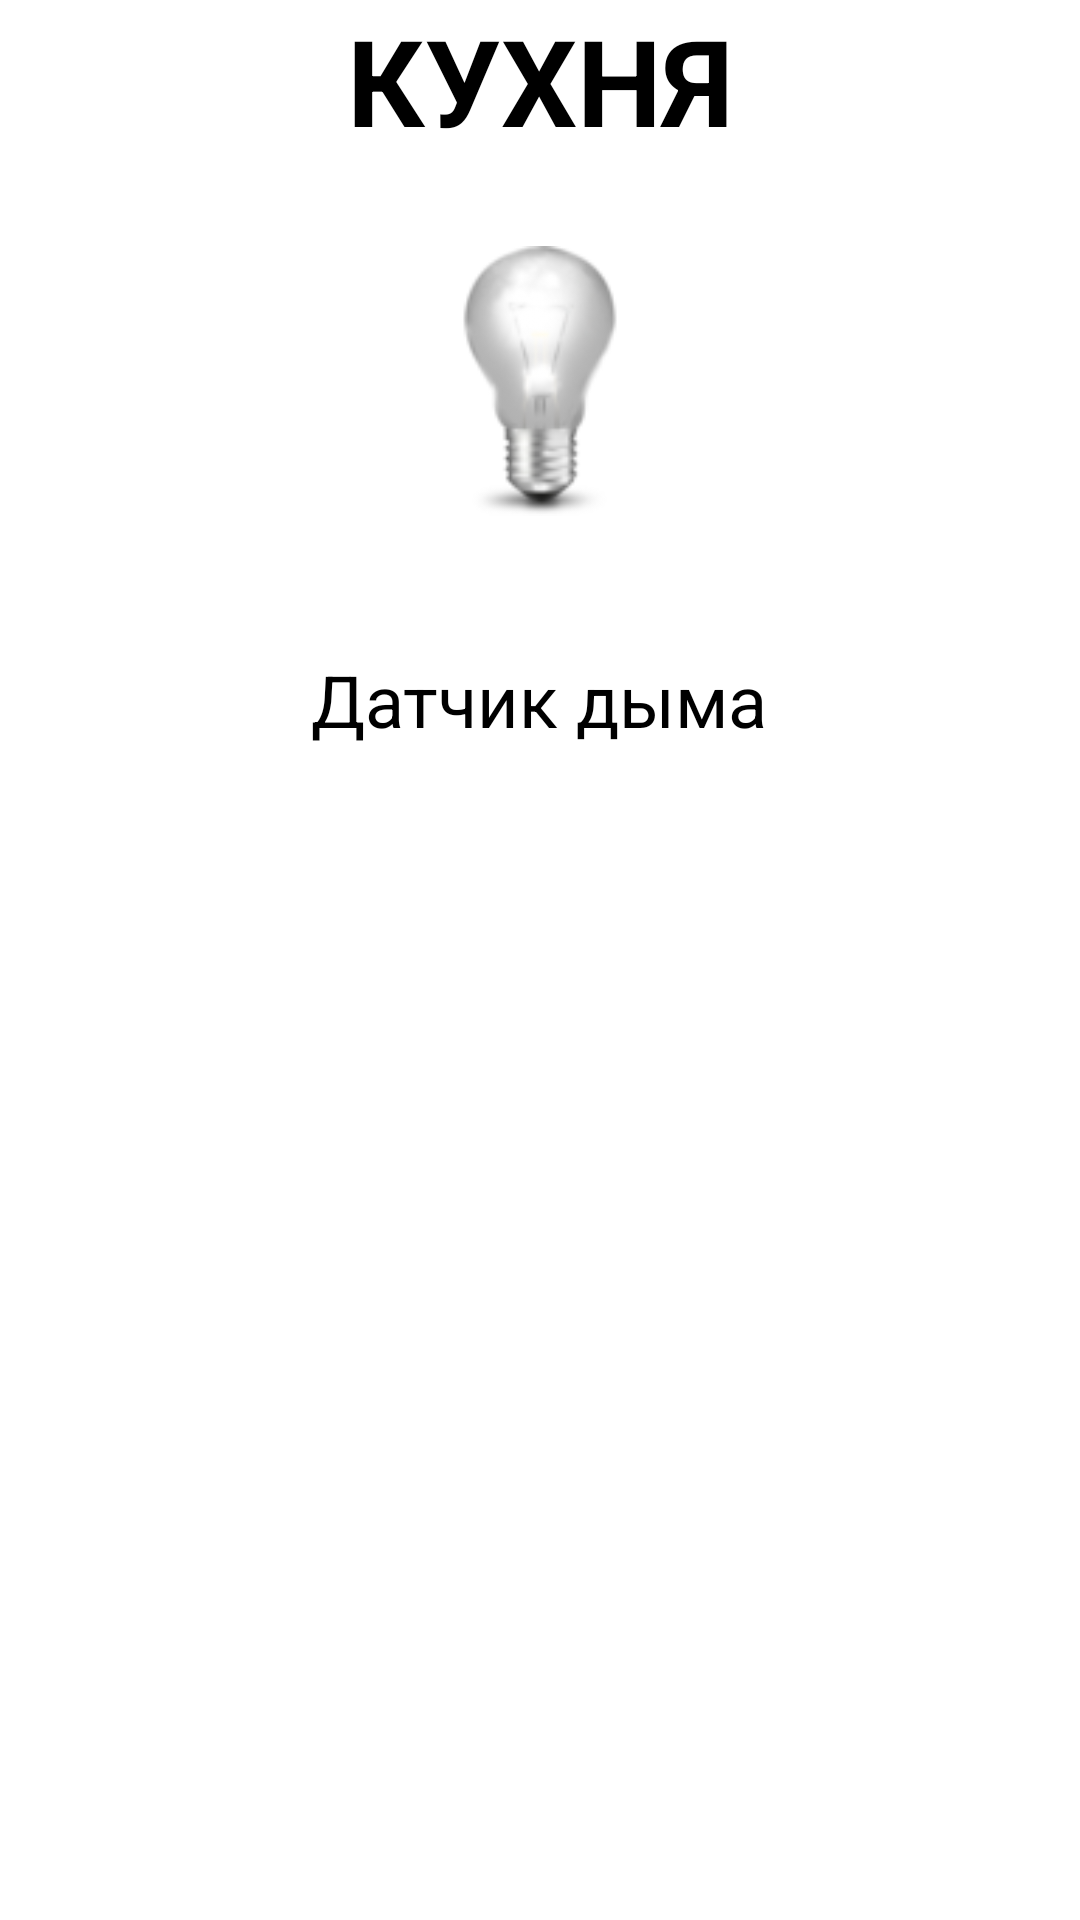

Write the Android layout XML for this screen, with the resource values it uses.
<!-- AndroidManifest.xml: application theme MyMaterialTheme -->
<!-- res/layout/fragment_kitchen.xml -->
<?xml version="1.0" encoding="utf-8"?>
<RelativeLayout xmlns:android="http://schemas.android.com/apk/res/android"
    xmlns:app="http://schemas.android.com/apk/res-auto"
    android:layout_width="match_parent" android:layout_height="match_parent">



    <TextView
        android:layout_width="wrap_content"
        android:layout_height="wrap_content"
        android:layout_alignParentTop="true"
        android:layout_centerHorizontal="true"
        android:text="@string/kitchen"
        android:textSize="40sp"
        android:textStyle="bold" />

    <ToggleButton
        android:id="@+id/tbLampKitchen"
        style="@style/toggleButtonLamp"
        android:layout_width="90dp"
        android:layout_height="90dp"
        android:layout_alignParentTop="true"
        android:layout_centerHorizontal="true"
        android:layout_marginTop="82dp"
        android:checked="false"
        android:textAlignment="center"
        android:textOff=""
        android:textOn=""
        android:textSize="18sp"
        android:textStyle="bold" />

    <LinearLayout
        android:layout_width="wrap_content"
        android:layout_height="wrap_content"
        android:layout_alignParentTop="true"
        android:layout_centerHorizontal="true"
        android:layout_marginTop="212dp"
        android:gravity="center"
        android:orientation="vertical">

        <TextView
            android:id="@+id/textView"
            android:layout_width="wrap_content"
            android:layout_height="wrap_content"
            android:padding="5dp"
            android:text="@string/smoke_sensor"
            android:textSize="24sp" />

        <ImageView
            android:id="@+id/imageView"
            android:layout_width="70dp"
            android:layout_height="70dp"
            android:contentDescription="@null"
            app:srcCompat="@drawable/ic_green" />

    </LinearLayout>

</RelativeLayout>
<!-- resources referenced by this layout -->
<resources>
  <!-- drawable ic_green: png bitmap (drawable-hdpi, 2841 bytes) -->
  <string name="kitchen">КУХНЯ</string>
  <string name="smoke_sensor">Датчик дыма</string>
  <style name="toggleButtonLamp" parent="@android:style/Theme.Black">
          <item name="android:background">@drawable/ic_toggle_lamp_bg</item>
          <item name="android:disabledAlpha">?android:attr/disabledAlpha</item>
      </style>
  <!-- drawable ic_toggle_lamp_bg (drawable) -->
  <?xml version="1.0" encoding="utf-8"?>
  <layer-list xmlns:android="http://schemas.android.com/apk/res/android">
  
      <item android:id="@android:id/background"
          android:drawable="@android:color/transparent" />
  
      <item android:id="@android:id/toggle"
          android:drawable="@drawable/ic_toggle_lamp" />
  
  </layer-list>
  <!-- drawable ic_toggle_lamp (drawable) -->
  <?xml version="1.0" encoding="utf-8"?>
  <selector xmlns:android="http://schemas.android.com/apk/res/android">
  
      <item android:state_checked="false"
          android:drawable="@drawable/lamp_off" />
  
      <item android:state_checked="true"
          android:drawable="@drawable/lamp_on" />
  
  </selector>
  <!-- drawable lamp_off: png bitmap (drawable-hdpi, 3525 bytes) -->
  <!-- drawable lamp_on: png bitmap (drawable-hdpi, 3762 bytes) -->
</resources>
